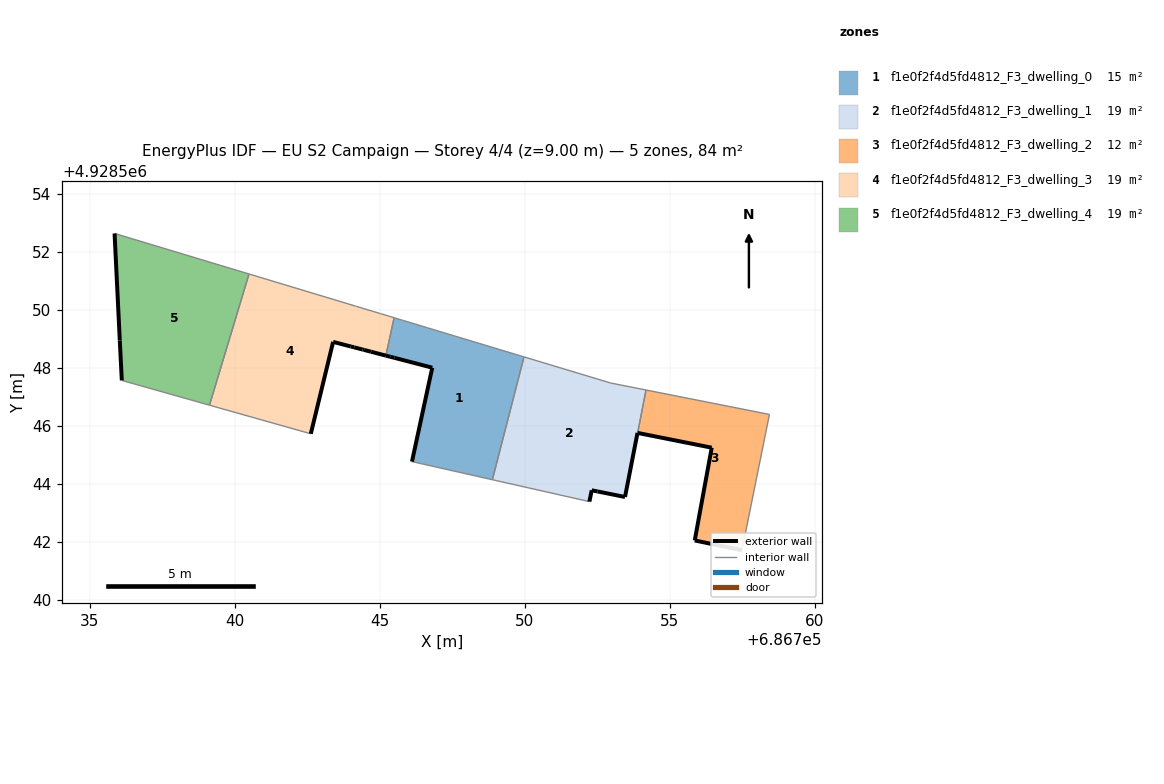
=== STOREY PLAN SPEC (per zone: floor XY polygon, exterior-wall plan segments, windows/doors) ===
zone 1: f1e0f2f4d5fd4812_F3_dwelling_0  (15.3 m²)
  floor: (686748.88, 4928544.14) (686749.97, 4928548.38) (686746.69, 4928549.37) (686746.64, 4928549.38) (686745.78, 4928549.64) (686745.49, 4928549.73) (686745.21, 4928548.42) (686745.36, 4928548.38) (686745.50, 4928548.35) (686746.81, 4928548.00) (686746.11, 4928544.76)
  exterior wall: (686745.50, 4928548.35) – (686745.36, 4928548.38)  [0.1 m]
  exterior wall: (686745.36, 4928548.38) – (686745.21, 4928548.42)  [0.2 m]
  exterior wall: (686746.11, 4928544.76) – (686746.81, 4928548.00)  [3.3 m]
  exterior wall: (686746.81, 4928548.00) – (686745.50, 4928548.35)  [1.4 m]
  interior walls: 7
zone 2: f1e0f2f4d5fd4812_F3_dwelling_1  (18.5 m²)
  floor: (686753.46, 4928543.54) (686753.89, 4928545.75) (686753.89, 4928545.75) (686754.18, 4928547.24) (686754.18, 4928547.24) (686752.96, 4928547.48) (686749.97, 4928548.38) (686748.88, 4928544.14) (686752.23, 4928543.38) (686752.31, 4928543.78) (686752.51, 4928543.74)
  exterior wall: (686752.51, 4928543.74) – (686752.31, 4928543.78)  [0.2 m]
  exterior wall: (686752.31, 4928543.78) – (686752.23, 4928543.38)  [0.4 m]
  exterior wall: (686753.89, 4928545.75) – (686753.89, 4928545.75)  [0.0 m]
  exterior wall: (686753.89, 4928545.75) – (686753.46, 4928543.54)  [2.3 m]
  exterior wall: (686753.46, 4928543.54) – (686752.51, 4928543.74)  [1.0 m]
  interior walls: 6
zone 3: f1e0f2f4d5fd4812_F3_dwelling_2  (12.1 m²)
  floor: (686757.49, 4928541.71) (686758.44, 4928546.39) (686754.18, 4928547.24) (686753.89, 4928545.75) (686756.45, 4928545.25) (686755.86, 4928542.04)
  exterior wall: (686757.49, 4928541.71) – (686755.86, 4928542.04)  [1.7 m]
  exterior wall: (686755.86, 4928542.04) – (686756.45, 4928545.25)  [3.3 m]
  exterior wall: (686756.45, 4928545.25) – (686753.89, 4928545.75)  [2.6 m]
  interior walls: 3
zone 4: f1e0f2f4d5fd4812_F3_dwelling_3  (19.0 m²)
  floor: (686745.21, 4928548.42) (686745.49, 4928549.73) (686745.30, 4928549.79) (686745.05, 4928549.86) (686745.01, 4928549.87) (686744.73, 4928549.96) (686744.21, 4928550.12) (686744.15, 4928550.13) (686740.49, 4928551.24) (686739.12, 4928546.71) (686742.62, 4928545.72) (686743.39, 4928548.89) (686744.00, 4928548.74) (686744.11, 4928548.71) (686744.41, 4928548.63) (686744.46, 4928548.62) (686744.70, 4928548.55)
  exterior wall: (686744.46, 4928548.62) – (686744.41, 4928548.63)  [0.1 m]
  exterior wall: (686744.41, 4928548.63) – (686744.11, 4928548.71)  [0.3 m]
  exterior wall: (686744.11, 4928548.71) – (686744.00, 4928548.74)  [0.1 m]
  exterior wall: (686744.00, 4928548.74) – (686743.39, 4928548.89)  [0.6 m]
  exterior wall: (686743.39, 4928548.89) – (686742.62, 4928545.72)  [3.3 m]
  exterior wall: (686745.21, 4928548.42) – (686744.70, 4928548.55)  [0.5 m]
  exterior wall: (686744.70, 4928548.55) – (686744.46, 4928548.62)  [0.2 m]
  interior walls: 10
zone 5: f1e0f2f4d5fd4812_F3_dwelling_4  (19.0 m²)
  floor: (686739.12, 4928546.71) (686740.49, 4928551.24) (686735.85, 4928552.63) (686736.03, 4928548.95) (686736.10, 4928547.57)
  exterior wall: (686736.10, 4928547.57) – (686736.03, 4928548.95)  [1.4 m]
  exterior wall: (686736.03, 4928548.95) – (686735.85, 4928552.63)  [3.7 m]
  interior walls: 3

=== DERIVED (storey summary) ===
Building: EU S2 Campaign
Storey: 4 of 4  (floor level z = 9.00 m)
Storey gross floor area: 83.9 m²
Zones on this storey: 5
  - f1e0f2f4d5fd4812_F3_dwelling_0: floor 15.3 m²; exterior wall 5.0 m (14.9 m²); WWR 0.0%
  - f1e0f2f4d5fd4812_F3_dwelling_1: floor 18.5 m²; exterior wall 3.8 m (11.5 m²); WWR 0.0%
  - f1e0f2f4d5fd4812_F3_dwelling_2: floor 12.1 m²; exterior wall 7.5 m (22.6 m²); WWR 0.0%
  - f1e0f2f4d5fd4812_F3_dwelling_3: floor 19.0 m²; exterior wall 5.1 m (15.4 m²); WWR 0.0%
  - f1e0f2f4d5fd4812_F3_dwelling_4: floor 19.0 m²; exterior wall 5.1 m (15.2 m²); WWR 0.0%
Zone adjacency (shared interzone walls):
  - f1e0f2f4d5fd4812_F3_dwelling_0 ↔ f1e0f2f4d5fd4812_F3_dwelling_1
  - f1e0f2f4d5fd4812_F3_dwelling_0 ↔ f1e0f2f4d5fd4812_F3_dwelling_3
  - f1e0f2f4d5fd4812_F3_dwelling_1 ↔ f1e0f2f4d5fd4812_F3_dwelling_2
  - f1e0f2f4d5fd4812_F3_dwelling_3 ↔ f1e0f2f4d5fd4812_F3_dwelling_4